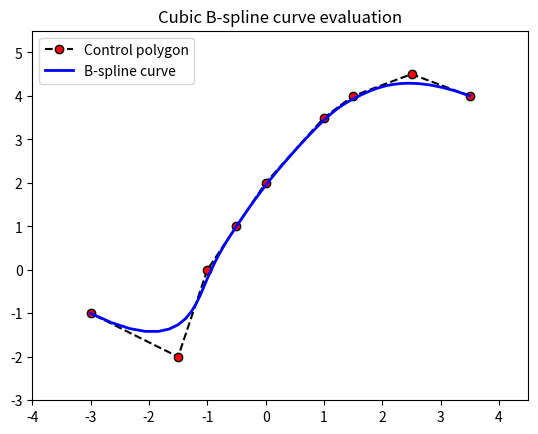

The matplotlib source for this figure:
"""
[redacted]
since I've forgotten whence I stole it :-/ ...sorry!
"""

import numpy as np
from scipy import interpolate

import matplotlib.pyplot as plt


def b_spline(x,y,closed):
    if closed:
        # for a closed curve
        x = np.append(x,[x[0]])  
        y = np.append(y,[y[0]])

    l=len(x)  

    t=np.linspace(0,1,l-2,endpoint=True)
    t=np.append([0,0,0],t)
    t=np.append(t,[1,1,1])

    tck=[t,[x,y],3]
    u3=np.linspace(0,1,(max(l*2,70)),endpoint=True)
    return interpolate.splev(u3,tck)


if __name__ == '__main__':
    ctr = np.array( [(3.5 , 4), (2.5, 4.5), (1.5, 4), (1.0, 3.5),
                    (0, 2), (-0.5, 1.0), (-1.0, 0), (-1.5, -2), (-3, -1),])
    x = ctr[:,0]
    y = ctr[:,1]
    out = b_spline(x,y,False)
    plt.plot(x,y,'k--',label='Control polygon',marker='o',markerfacecolor='red')
    #plt.plot(x,y,'ro',label='Control points only')
    plt.plot(out[0],out[1],'b',linewidth=2.0,label='B-spline curve')
    plt.legend(loc='best')
    plt.axis([min(x)-1, max(x)+1, min(y)-1, max(y)+1])
    plt.title('Cubic B-spline curve evaluation')
    plt.show()

